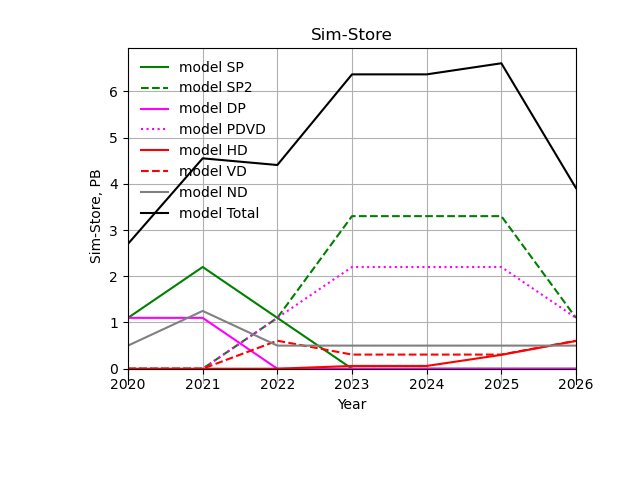

Values plotted in this chart, from the file beside it:
Sim-Store?, 2020 ?, 2021 ?, 2022 ?, 2023 ?, 2024 ?, 2025 ?, 2026
ND (PB)?, 0.5 ?, 1.2 ?, 0.5 ?, 0.5 ?, 0.5 ?, 0.5 ?, 0.5 ?
ProtoDUNEs (PB)?, 2.2 ?, 3.3 ?, 3.3 ?, 5.5 ?, 5.5 ?, 5.5 ?, 2.2 ?
FDs (PB)?, 0.0 ?, 0.0 ?, 0.6 ?, 0.4 ?, 0.4 ?, 0.6 ?, 1.2 ?
Total (PB)?, 2.7 ?, 4.6 ?, 4.4 ?, 6.4 ?, 6.4 ?, 6.6 ?, 3.9 ?
